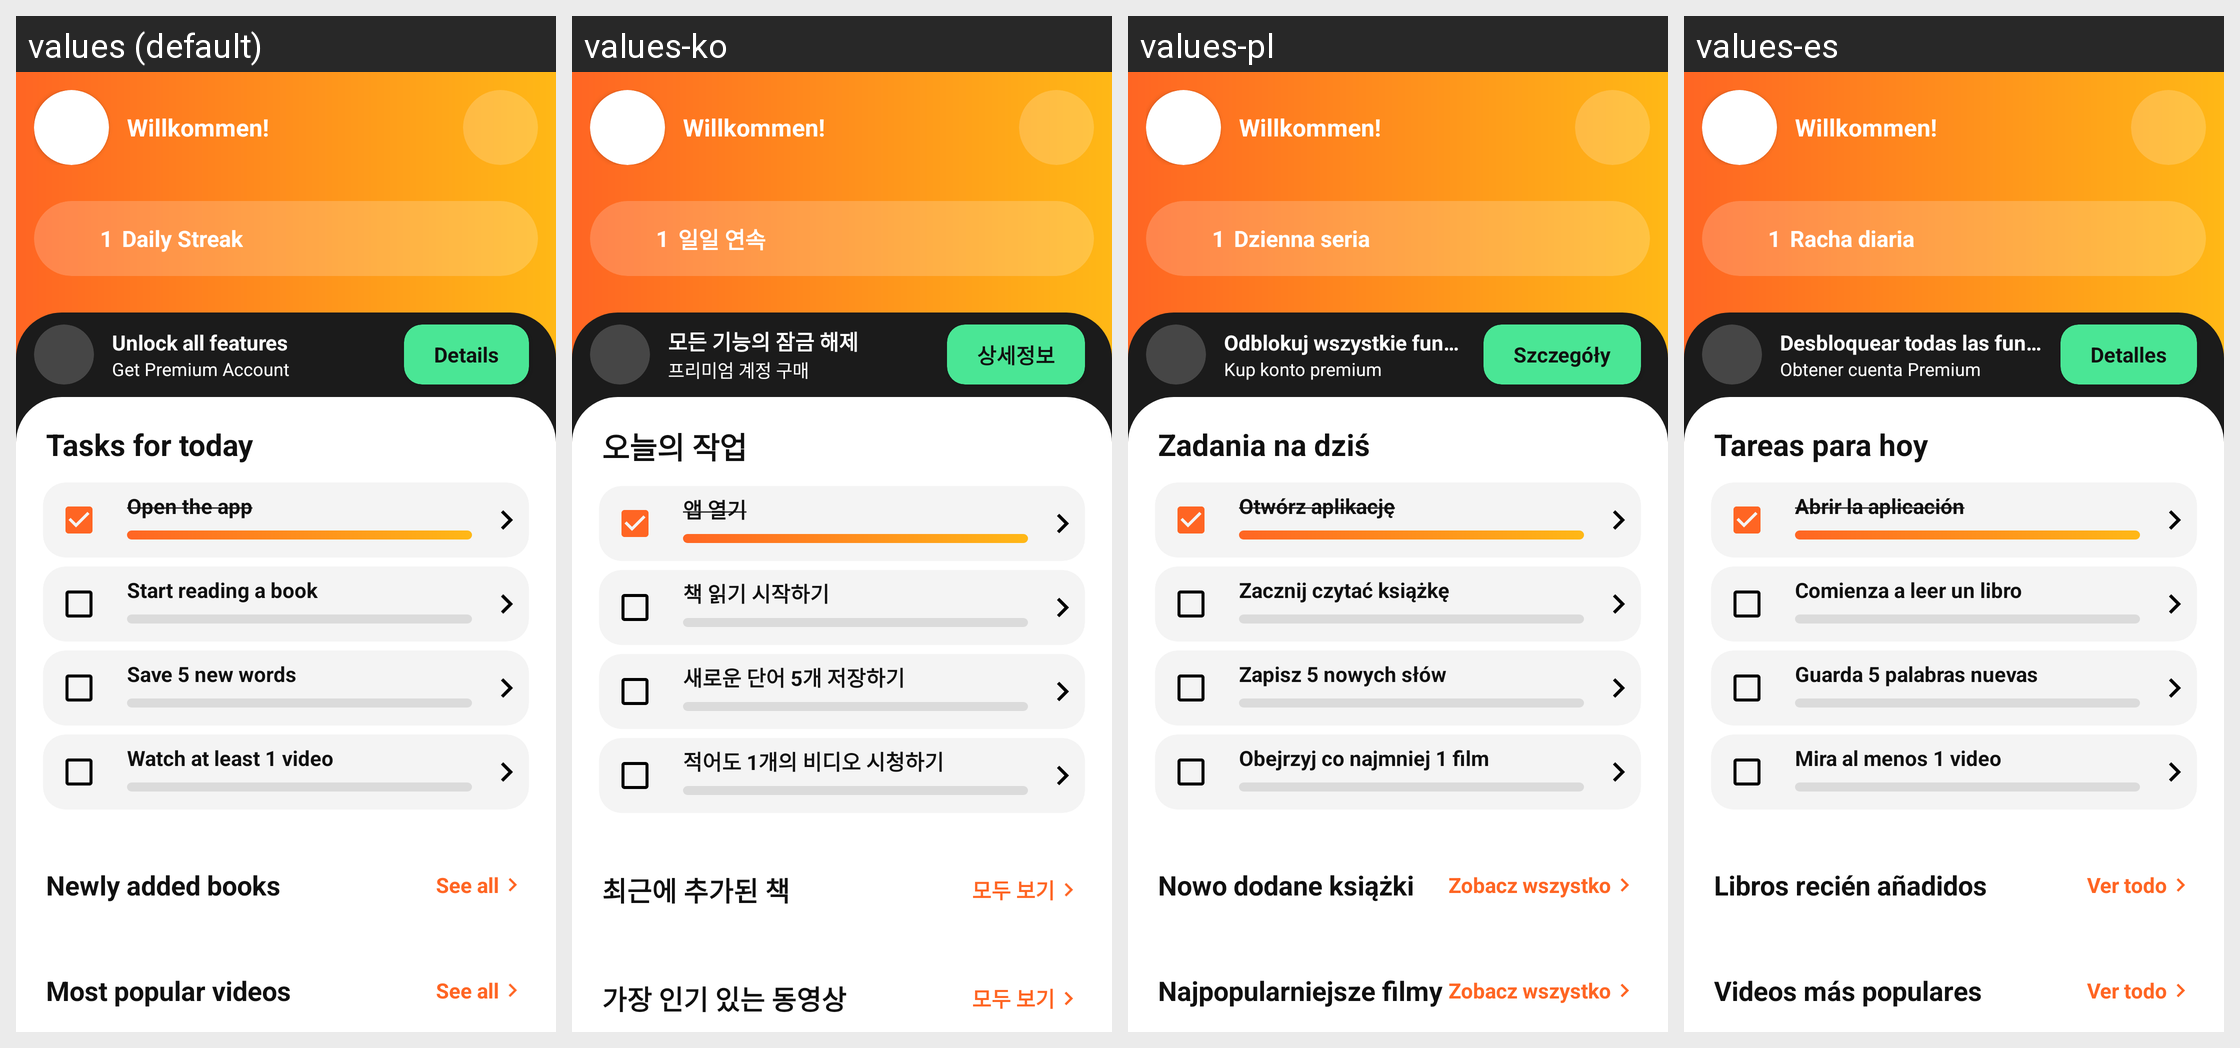

Here is an Android app screen in its default locale and in the app's own translations. Write out the translated-string differences for the strings that appear on this screen.
Android screen res/layout/fragment_home.xml rendered under 4 locales, left to right: values (default), values-ko, values-pl, values-es. Device: Nexus 5 (rendered at 1080×1920; each locale shown at half size, 540×960, under a caption strip naming it); theme Theme.German_Books.
Other locales in the repository, not shown: values-ar, values-cs, values-de, values-fr, values-it, values-pt, values-ro, values-ru, values-tr, values-uk.
Strings drawn on this screen, with the default value and each locale's value (text and hints the layout hard-codes, and strings that could not be matched under every locale, appear in the picture but are not listed):

welcomeBack
  values: Willkommen!
  values-ko: Willkommen!  [not translated; the default value is used]
  values-pl: Willkommen!  [not translated; the default value is used]
  values-es: Willkommen!  [not translated; the default value is used]

dailyStreak
  values: Daily Streak
  values-ko: 일일 연속
  values-pl: Dzienna seria
  values-es: Racha diaria

unlockAllFeatures
  values: Unlock all features
  values-ko: 모든 기능의 잠금 해제
  values-pl: Odblokuj wszystkie funkcje
  values-es: Desbloquear todas las funciones

getPremiumAccount
  values: Get Premium Account
  values-ko: 프리미엄 계정 구매
  values-pl: Kup konto premium
  values-es: Obtener cuenta Premium

details
  values: Details
  values-ko: 상세정보
  values-pl: Szczegóły
  values-es: Detalles

tasksForToday
  values: Tasks for today
  values-ko: 오늘의 작업
  values-pl: Zadania na dziś
  values-es: Tareas para hoy

openTheApp
  values: Open the app
  values-ko: 앱 열기
  values-pl: Otwórz aplikację
  values-es: Abrir la aplicación

task1ReadBook
  values: Start reading a book
  values-ko: 책 읽기 시작하기
  values-pl: Zacznij czytać książkę
  values-es: Comienza a leer un libro

task2SaveWords
  values: Save 5 new words
  values-ko: 새로운 단어 5개 저장하기
  values-pl: Zapisz 5 nowych słów
  values-es: Guarda 5 palabras nuevas

task3WatchVideo
  values: Watch at least 1 video
  values-ko: 적어도 1개의 비디오 시청하기
  values-pl: Obejrzyj co najmniej 1 film
  values-es: Mira al menos 1 video

newBooks
  values: Newly added books
  values-ko: 최근에 추가된 책
  values-pl: Nowo dodane książki
  values-es: Libros recién añadidos

seeAll
  values: See all
  values-ko: 모두 보기
  values-pl: Zobacz wszystko
  values-es: Ver todo

mostPopularVideos
  values: Most popular videos
  values-ko: 가장 인기 있는 동영상
  values-pl: Najpopularniejsze filmy
  values-es: Videos más populares
